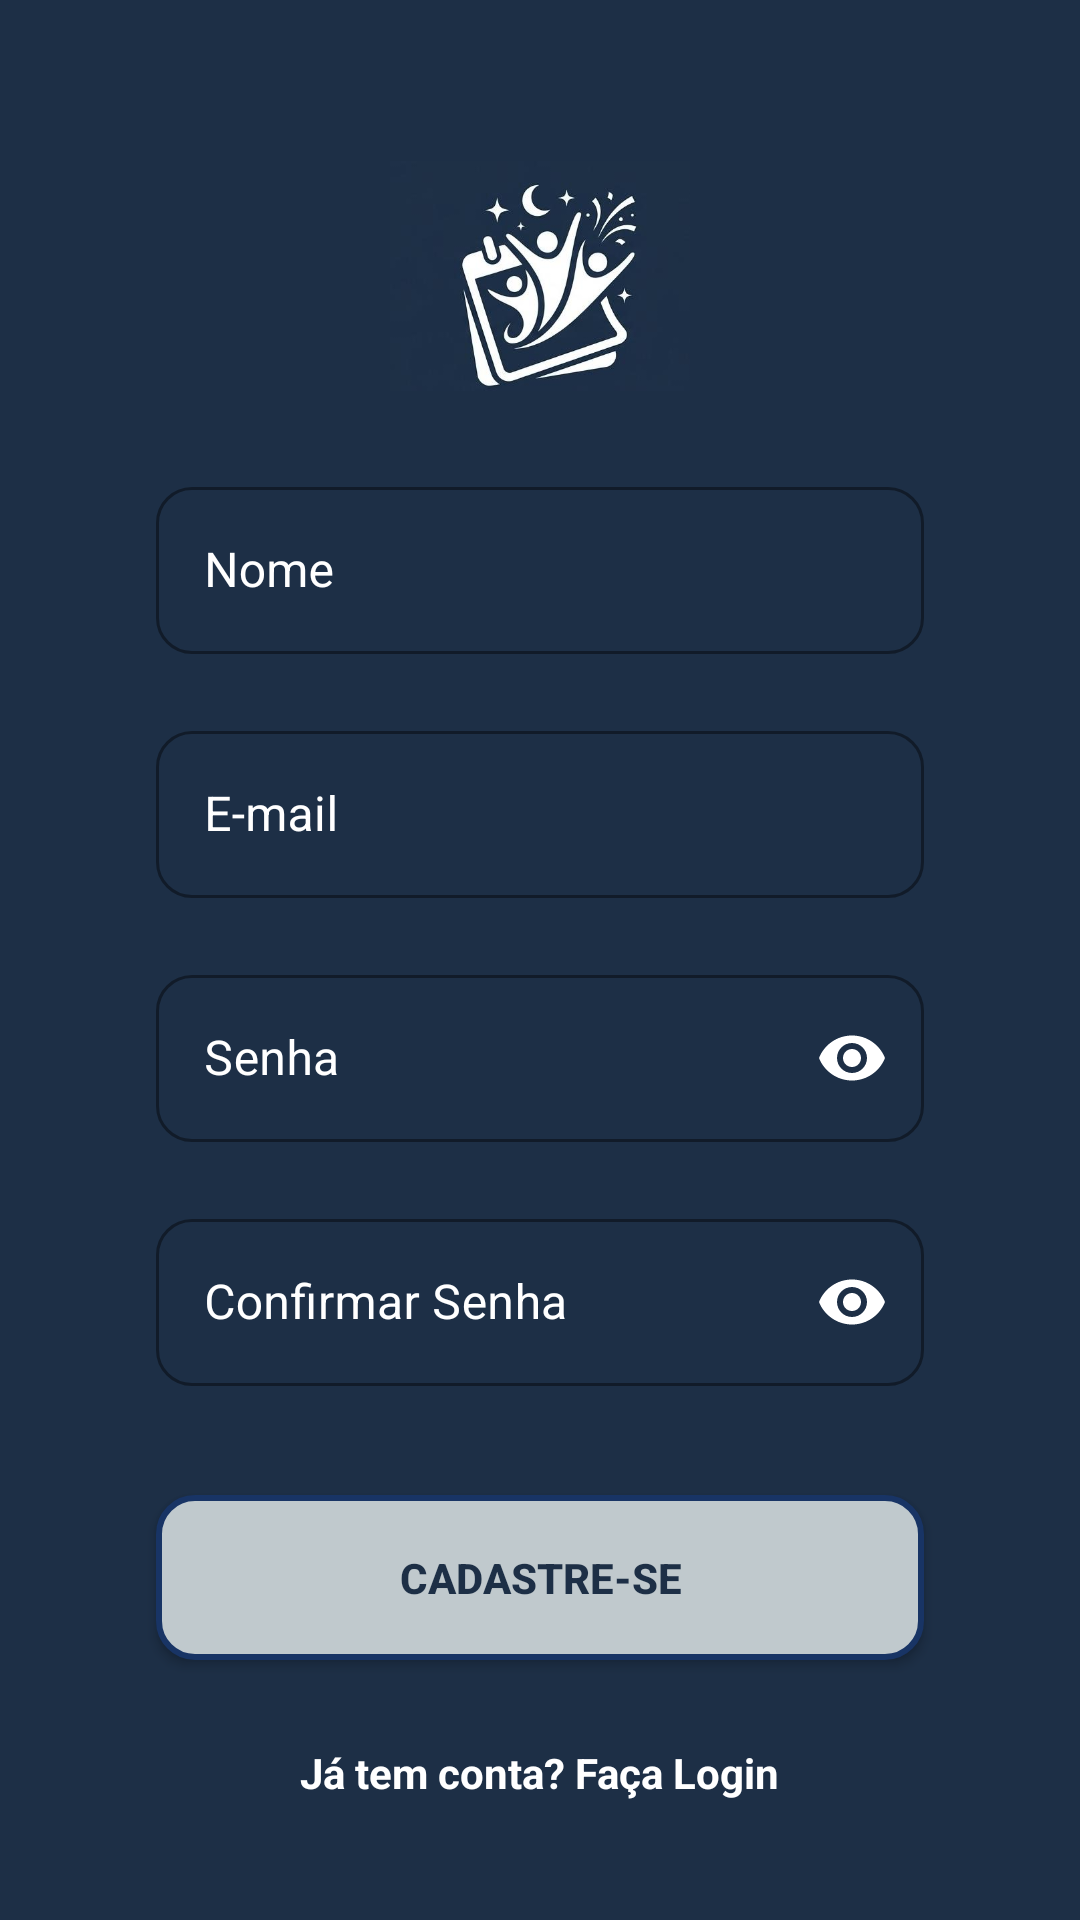

Android layout source for this screen:
<!-- AndroidManifest.xml: application theme Theme.EventlyApp -->
<!-- res/layout/activity_tela_cadastro.xml -->
<?xml version="1.0" encoding="utf-8"?>
<LinearLayout xmlns:android="http://schemas.android.com/apk/res/android"
    xmlns:app="http://schemas.android.com/apk/res-auto"
    xmlns:tools="http://schemas.android.com/tools"
    android:id="@+id/main"
    android:layout_width="match_parent"
    android:layout_height="match_parent"
    android:background="@color/AzulEscuro"
    android:orientation="vertical"
    android:padding="32dp"
    android:gravity="center_horizontal"
    tools:context=".TelaCadastro">

    <ImageView
        android:id="@+id/imgLogo"
        android:layout_width="100dp"
        android:layout_height="100dp"
        android:layout_marginTop="10dp"
        app:srcCompat="@drawable/logoapp" />

    <com.google.android.material.textfield.TextInputLayout
        android:id="@+id/layoutNome"
        style="@style/Widget.MaterialComponents.TextInputLayout.OutlinedBox"
        android:layout_width="match_parent"
        android:layout_height="wrap_content"
        android:layout_marginTop="15dp"
        android:layout_marginHorizontal="20dp"
        android:hint="Nome"
        android:textColorHint="#FFFFFF"
        app:boxStrokeColor="#FFFFFF"
        app:hintTextColor="#FFFFFF"
        app:errorEnabled="true"
        app:errorTextColor="#FF6B6B"
        app:boxCornerRadiusBottomEnd="12dp"
        app:boxCornerRadiusBottomStart="12dp"
        app:boxCornerRadiusTopEnd="12dp"
        app:boxCornerRadiusTopStart="12dp">

        <com.google.android.material.textfield.TextInputEditText
            android:id="@+id/edtNomeCadastro"
            android:layout_width="match_parent"
            android:layout_height="wrap_content"
            android:inputType="textPersonName"
            android:textColor="#FFFFFF" />
    </com.google.android.material.textfield.TextInputLayout>

    <com.google.android.material.textfield.TextInputLayout
        android:id="@+id/layoutEmail"
        style="@style/Widget.MaterialComponents.TextInputLayout.OutlinedBox"
        android:layout_width="match_parent"
        android:layout_height="wrap_content"
        android:layout_marginHorizontal="20dp"
        android:hint="E-mail"
        android:textColorHint="#FFFFFF"
        app:boxStrokeColor="#FFFFFF"
        app:hintTextColor="#FFFFFF"
        app:errorEnabled="true"
        app:errorTextColor="#FF6B6B"
        app:boxCornerRadiusBottomEnd="12dp"
        app:boxCornerRadiusBottomStart="12dp"
        app:boxCornerRadiusTopEnd="12dp"
        app:boxCornerRadiusTopStart="12dp">

        <com.google.android.material.textfield.TextInputEditText
            android:id="@+id/edtEmailCadastro"
            android:layout_width="match_parent"
            android:layout_height="wrap_content"
            android:inputType="textEmailAddress"
            android:textColor="#FFFFFF" />
    </com.google.android.material.textfield.TextInputLayout>

    <com.google.android.material.textfield.TextInputLayout
        android:id="@+id/layoutSenha"
        style="@style/Widget.MaterialComponents.TextInputLayout.OutlinedBox"
        android:layout_width="match_parent"
        android:layout_height="wrap_content"
        android:layout_marginHorizontal="20dp"
        android:hint="Senha"
        android:textColorHint="#FFFFFF"
        app:boxStrokeColor="#FFFFFF"
        app:hintTextColor="#FFFFFF"
        app:errorEnabled="true"
        app:errorTextColor="#FF6B6B"
        app:passwordToggleEnabled="true"
        app:passwordToggleTint="#FFFFFF"
        app:boxCornerRadiusBottomEnd="12dp"
        app:boxCornerRadiusBottomStart="12dp"
        app:boxCornerRadiusTopEnd="12dp"
        app:boxCornerRadiusTopStart="12dp">

        <com.google.android.material.textfield.TextInputEditText
            android:id="@+id/edtSenhaCadastro"
            android:layout_width="match_parent"
            android:layout_height="wrap_content"
            android:inputType="textPassword"
            android:textColor="#FFFFFF" />
    </com.google.android.material.textfield.TextInputLayout>

    <com.google.android.material.textfield.TextInputLayout
        android:id="@+id/layoutSenha2"
        style="@style/Widget.MaterialComponents.TextInputLayout.OutlinedBox"
        android:layout_width="match_parent"
        android:layout_height="wrap_content"
        android:layout_marginHorizontal="20dp"
        android:hint="Confirmar Senha"
        android:textColorHint="#FFFFFF"
        app:boxStrokeColor="#FFFFFF"
        app:hintTextColor="#FFFFFF"
        app:errorEnabled="true"
        app:errorTextColor="#FF6B6B"
        app:passwordToggleEnabled="true"
        app:passwordToggleTint="#FFFFFF"
        app:boxCornerRadiusBottomEnd="12dp"
        app:boxCornerRadiusBottomStart="12dp"
        app:boxCornerRadiusTopEnd="12dp"
        app:boxCornerRadiusTopStart="12dp">

        <com.google.android.material.textfield.TextInputEditText
            android:id="@+id/edtSenha2Cadastro"
            android:layout_width="match_parent"
            android:layout_height="wrap_content"
            android:inputType="textPassword"
            android:textColor="#FFFFFF" />
    </com.google.android.material.textfield.TextInputLayout>

    <android.widget.Button
        android:id="@+id/btn_cadastro"
        android:layout_width="match_parent"
        android:layout_height="55dp"
        android:layout_marginTop="16dp"
        android:layout_marginHorizontal="20dp"
        android:background="@drawable/botaopastelg"
        android:text="Cadastre-se"
        android:textColor="#1D2F46"
        android:textStyle="bold" />

    <TextView
        android:id="@+id/btnTelaLogin"
        android:layout_width="wrap_content"
        android:layout_height="wrap_content"
        android:layout_marginTop="20dp"
        android:background="?attr/selectableItemBackground"
        android:clickable="true"
        android:focusable="true"
        android:padding="8dp"
        android:onClick="telaLogin"
        android:text="Já tem conta? Faça Login"
        android:textColor="#FFFFFF"
        android:textSize="14sp"
        android:textStyle="bold" />

</LinearLayout>
<!-- resources referenced by this layout -->
<resources>
  <color name="AzulEscuro">#1D2F46</color>
  <!-- drawable botaopastelg (drawable) -->
  <?xml version="1.0" encoding="utf-8"?>
  <selector xmlns:android="http://schemas.android.com/apk/res/android">
      <item>
          <shape android:shape="rectangle">
              <solid android:color="@color/AzulPastel" />
  
              <stroke
                  android:width="2dp"
                  android:color="@color/AzulVivo"
                  />
  
              <corners android:radius="12dp" />
          </shape>
      </item>
  </selector>
  <!-- drawable logoapp: png bitmap (drawable, 122482 bytes) -->
  <style name="Theme.EventlyApp" parent="Base.Theme.EventlyApp" />
  <color name="AzulPastel">#c0c9cd</color>
  <color name="AzulVivo">#183465</color>
  <style name="Base.Theme.EventlyApp" parent="Theme.Material3.DayNight.NoActionBar">
          
          
      </style>
</resources>
